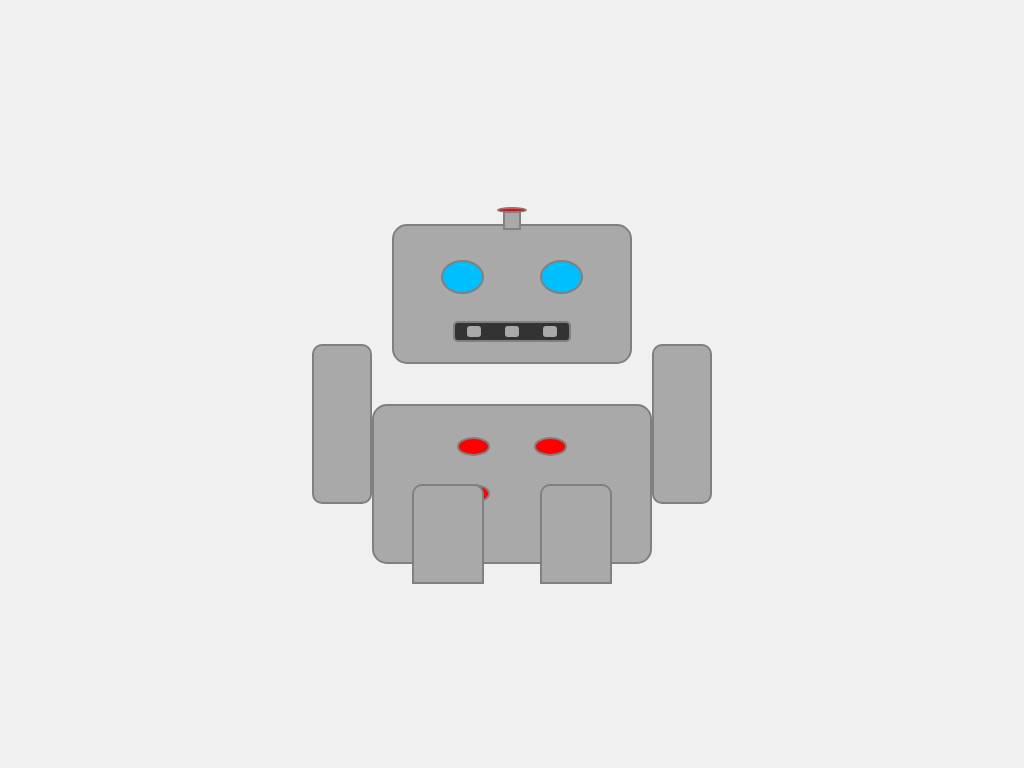

Here is a drawing made with CSS. Write the source that renders it.

<!-- file: index.html -->
<!DOCTYPE html>
<html lang="en">

<head>
  <meta charset="UTF-8">
  <meta name="viewport" content="width=device-width, initial-scale=1.0">
  <title>Robot</title>
  <link rel="stylesheet" href="styles.css">
</head>

<body>
  <div class="robot-container">
    <div class="robot">

      <div class="robot-head">
        <div class="robot-antenna">
          <div class="robot-antenna-top"></div>
        </div>
        <div class="robot-eye robot-eye-left"></div>
        <div class="robot-eye robot-eye-right"></div>
        <div class="robot-mouth">
          <div class="robot-mouth-bar"></div>
          <div class="robot-mouth-bar"></div>
          <div class="robot-mouth-bar"></div>
        </div>
      </div>

      <div class="robot-body">
        <div class="robot-button"></div>
        <div class="robot-button"></div>
        <div class="robot-button"></div>
      </div>

      <div class="robot-arm robot-arm-left"></div>
      <div class="robot-arm robot-arm-right"></div>

      <div class="robot-leg robot-leg-left"></div>
      <div class="robot-leg robot-leg-right"></div>
    </div>
  </div>
</body>

</html>

/* file: styles.css */
*,
*::before,
*::after {
    box-sizing: border-box;
}

body {
    margin: 0;
    background-color: #f0f0f0;
    display: flex;
    justify-content: center;
    align-items: center;
    height: 100vh;
    width: 100vw;
    font-family: Arial, sans-serif;
}

.robot-container {
    --size: 400px;
    width: var(--size);
    height: var(--size);
    position: relative;
}

.title {
    text-align: center;
    font-weight: bold;
    font-size: 2rem;
    margin-bottom: 20px;
    color: #333;
    position: absolute;
    width: 100%;
    top: -60px;
}

.robot {
    position: relative;
    width: 100%;
    height: 100%;
}

.robot-head {
    position: absolute;
    width: 60%;
    height: 35%;
    background-color: #A9A9A9;
    border-radius: 15px;
    top: 10%;
    left: 20%;
    border: 2px solid #808080;
}

.robot-antenna {
    position: absolute;
    width: 8%;
    height: 15%;
    background-color: #A9A9A9;
    top: -12%;
    left: 46%;
    border: 2px solid #808080;
}

.robot-antenna-top {
    position: absolute;
    width: 200%;
    height: 40%;
    background-color: #FF0000;
    border-radius: 50%;
    top: -30%;
    left: -50%;
    border: 2px solid #808080;
}

.robot-eye {
    position: absolute;
    width: 18%;
    height: 25%;
    background-color: #00BFFF;
    border-radius: 50%;
    top: 25%;
    border: 2px solid #808080;
}

.robot-eye-left {
    left: 20%;
}

.robot-eye-right {
    right: 20%;
}

.robot-mouth {
    position: absolute;
    width: 50%;
    height: 15%;
    background-color: #333;
    bottom: 15%;
    left: 25%;
    display: flex;
    justify-content: space-around;
    align-items: center;
    border-radius: 5px;
    border: 2px solid #808080;
}

.robot-mouth-bar {
    width: 12%;
    height: 70%;
    background-color: #A9A9A9;
    border-radius: 3px;
}

.robot-body {
    position: absolute;
    width: 70%;
    height: 40%;
    background-color: #A9A9A9;
    border-radius: 15px;
    bottom: 5%;
    left: 15%;
    border: 2px solid #808080;
}

.robot-button {
    position: absolute;
    width: 12%;
    height: 12%;
    background-color: #FF0000;
    border-radius: 50%;
    border: 2px solid #808080;
}

.robot-button:nth-child(1) {
    top: 20%;
    left: 30%;
}

.robot-button:nth-child(2) {
    top: 20%;
    right: 30%;
}

.robot-button:nth-child(3) {
    top: 50%;
    left: 30%;
}

.robot-arm {
    position: absolute;
    width: 15%;
    height: 40%;
    background-color: #A9A9A9;
    border-radius: 10px;
    top: 40%;
    border: 2px solid #808080;
}

.robot-arm-left {
    left: 0;
}

.robot-arm-right {
    right: 0;
}

.robot-leg {
    position: absolute;
    width: 18%;
    height: 25%;
    background-color: #A9A9A9;
    border-radius: 10px 10px 0 0;
    bottom: 0;
    border: 2px solid #808080;
}

.robot-leg-left {
    left: 25%;
}

.robot-leg-right {
    right: 25%;
}
